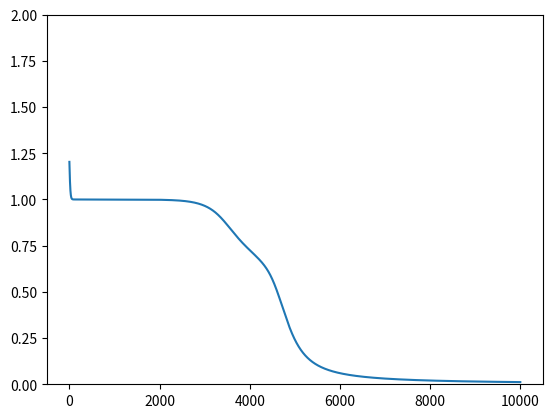

This figure's Python source:
import math
import random

import numpy
from matplotlib import pyplot


class Neural:

    # constructor
    def __init__(self, n_input, n_hidden, n_output):
        self.hidden_weight = numpy.random.random_sample((n_hidden, n_input + 1))
        self.output_weight = numpy.random.random_sample((n_output, n_hidden + 1))
        self.hidden_momentum = numpy.zeros((n_hidden, n_input + 1))
        self.output_momentum = numpy.zeros((n_output, n_hidden + 1))

    # public method
    def train(self, X, T, epsilon, mu, epoch):
        self.error = numpy.zeros(epoch)
        N = X.shape[0]
        for epo in range(epoch):
            for i in range(N):
                x = X[i, :]
                t = T[i, :]

                self.__update_weight(x, t, epsilon, mu)

            self.error[epo] = self.__calc_error(X, T)

    def predict(self, X):
        N = X.shape[0]
        C = numpy.zeros(N).astype('int')
        Y = numpy.zeros((N, X.shape[1]))
        for i in range(N):
            x = X[i, :]
            z, y = self.__forward(x)

            Y[i] = y
            C[i] = y.argmax()

        return (C, Y)

    def error_graph(self):
        pyplot.ylim(0.0, 2.0)
        pyplot.plot(numpy.arange(0, self.error.shape[0]), self.error)
        pyplot.show()

    # private method
    def __sigmoid(self, arr):
        return numpy.vectorize(lambda x: 1.0 / (1.0 + math.exp(-x)))(arr)

    def __forward(self, x):
        # z: output in hidden layer, y: output in output layer
        z = self.__sigmoid(self.hidden_weight.dot(numpy.r_[numpy.array([1]), x]))
        y = self.__sigmoid(self.output_weight.dot(numpy.r_[numpy.array([1]), z]))

        return (z, y)

    def __update_weight(self, x, t, epsilon, mu):
        z, y = self.__forward(x)

        # update output_weight
        output_delta = (y - t) * y * (1.0 - y)
        _output_weight = self.output_weight
        self.output_weight -= epsilon * output_delta.reshape((-1, 1)) * numpy.r_[
            numpy.array([1]), z] - mu * self.output_momentum
        self.output_momentum = self.output_weight - _output_weight

        # update hidden_weight
        hidden_delta = (self.output_weight[:, 1:].T.dot(output_delta)) * z * (1.0 - z)
        _hidden_weight = self.hidden_weight
        self.hidden_weight -= epsilon * hidden_delta.reshape((-1, 1)) * numpy.r_[numpy.array([1]), x]
        self.hidden_momentum = self.hidden_weight - _hidden_weight

    def __calc_error(self, X, T):
        N = X.shape[0]
        err = 0.0
        for i in range(N):
            x = X[i, :]
            t = T[i, :]

            z, y = self.__forward(x)
            err += (y - t).dot((y - t).reshape((-1, 1))) / 2.0

        return err


if __name__ == '__main__':

    X = numpy.array([[0, 0], [0, 1], [1, 0], [1, 1]])
    T = numpy.array([[1, 0], [0, 1], [0, 1], [1, 0]])
    N = X.shape[0]  # number of data

    input_size = X.shape[1]
    hidden_size = 2
    output_size = 2
    epsilon = 0.1
    mu = 0.9
    epoch = 10000

    nn = Neural(input_size, hidden_size, output_size)
    nn.train(X, T, epsilon, mu, epoch)
    nn.error_graph()

    C, Y = nn.predict(X)

    for i in range(N):
        x = X[i, :]
        y = Y[i, :]
        c = C[i]

        print(x)
        print(y)
        print(c)
        print("")
